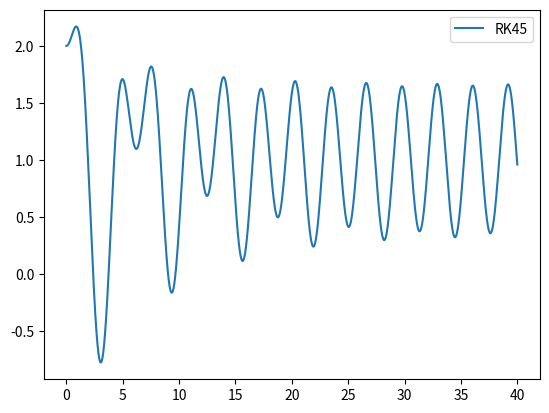
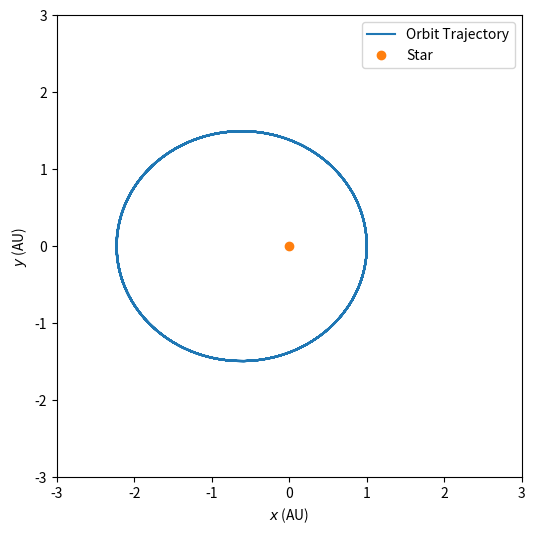
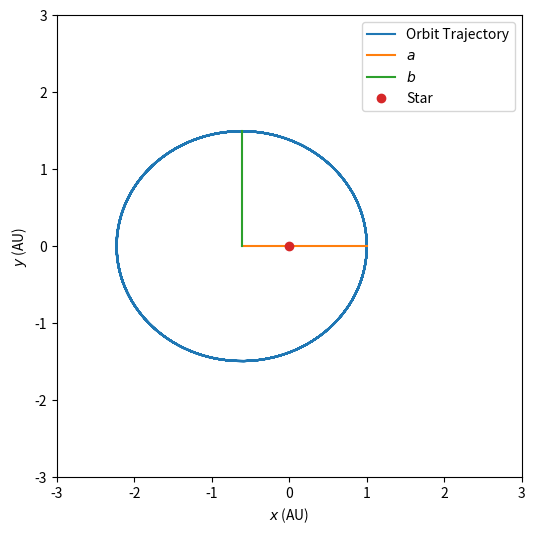

The script that saved these images, in order:
import numpy as np
import matplotlib.pyplot as plt
from scipy.integrate import solve_ivp
from scipy import constants as CONSTANTS

def drivenf(t, X):
  """ Function for damped driven oscillator equation. Returns array containing
  velocity (dx/dt) and acceleration (dv/dt), given time, position, and velocity inputs.
  Arguments:
    t - time
    X - array containing x and v
  """
  # constants
  k = 1
  m = 1
  xeq = 1
  beta = -0.25
  A = 2
  omega = 2

  # TODO: add code for our damped-driven oscillator equation
  dxdt = X[1]
  dvdt = -k/m * (X[0] - xeq) + beta/m * X[1] + A/m * np.cos(omega * t)

  return [dxdt,dvdt]

# start and stop times
t0 = 0
tf = 40
tSteps = np.arange(t0, tf)

# initial values
x0 = 2.0
v0 = 0.0
#TODO: pack initial values together
X0 = [x0, v0]

#TODO: enter arguments in solve_ivp to solve the drivenf equation
sol = solve_ivp(drivenf, [t0,tf], X0, max_step=0.01)

fig,ax = plt.subplots()
ax.plot(sol.t, sol.y[0], label = 'RK45')
plt.legend()
plt.show()

M_EARTH = 5.972E24   # Mass of the earth
M_SUN = 1.98847E30   # Mass of the sun

AU = CONSTANTS.astronomical_unit #Distance from the sun to the earth
PI = CONSTANTS.pi
GRAV = CONSTANTS.gravitational_constant
YEAR = CONSTANTS.year

# Initial state vector for the planet
# X0 = (x0, y0, vx0, vy0)
X0 = np.array([AU, 0.0, 0.0, 35.0E3])

# Length of time to evaluate for in years
n_years = 22

# Time points at which to evaluate (using 100 points/year)
t0 = 0.0
tf = n_years *YEAR
t_eval = np.linspace(0.0, tf, int(n_years * 100))

def orbit_eqn(t, X):
  """ Solves for acceleration using Kepler's equations
    Arguments:
    t - time
    X - array containing x, y, vx, vy
  """
  # TODO: Get coordinates and velocity from input X
  x, y, vx, vy = X

  # TODO: Use equation (5) to calculate each component of acceleration
  dvxdt = -GRAV * M_SUN * x * (x **2 + y ** 2) ** (-3/2)
  dvydt = -GRAV * M_SUN * y * (x **2 + y ** 2) ** (-3/2)
  dxdt = vx
  dydt = vy

  return [dxdt, dydt, dvxdt, dvydt]

# TODO: Use solve_ivp to solve orbit_eqn using our initial conditions X0
solution = solve_ivp(orbit_eqn, [t0, tf], X0, t_eval=t_eval, method = "Radau")


# Get the solution arrays
x, y, vx, vy = solution.y

# Plot the orbit
fig, ax = plt.subplots(figsize=[6, 6])
ax.plot(x / AU, y / AU, label='Orbit Trajectory')

ax.plot([0.0], [0.0], 'o', label='Star')
ax.set(xlabel='$x$ (AU)', ylabel='$y$ (AU)', xlim=[-3, 3], ylim=[-3, 3])
ax.legend()
plt.savefig('./kepler_example_orbit.pdf')
plt.show()

# Prepare the data
v = y ** 2
u = (x - x[np.argmax(y)]) ** 2

# Perform the fit
m, c = np.polyfit(u, v, 1)

# Getting a and b, in units of AU
print("a=%.2f AU, b=%.2f AU" % (np.sqrt(- c / m) / AU, np.sqrt(c) / AU))
a, b = np.sqrt(- c / m) / AU, np.sqrt(c) / AU

# Plot the orbit
fig, ax = plt.subplots(figsize=[6, 6])
ax.plot(x / AU, y / AU, label='Orbit Trajectory')

# Add the semi-minor/major axes as a check
ax.plot([x.max() / AU - a, x.max() / AU], [0.0, 0.0], label='$a$')
ax.plot([x.max() / AU - a, x.max() / AU - a], [0.0, b], label='$b$')

ax.plot([0.0], [0.0], 'o', label='Star')
ax.set(xlabel='$x$ (AU)', ylabel='$y$ (AU)', xlim=[-3, 3], ylim=[-3, 3])
ax.legend()
plt.savefig('./kepler_example_orbit.pdf')
plt.show()

def Rocket(t,X):
  m0 = 10 #kg
  b = 0.2 * 5**2#30 #kg/m
  G = 6.674e-11 #N*m^2/kg^2
  RE = 6371000.0 #m
  ME = 5.972e24 #Kg
  g0 = 9.81 #m/s^2

  #Thrust and Velocity of Fuel Expulsion
  Ft = 560000 #N
  Isp = 304 #s
  c = g0*Isp #m/s

  # TODO: unpack X
  x, y, vx, vy, m = X
  r = np.sqrt(x**2 + y**2)
  rhatx = x/r
  rhaty = y/r
  vhatx = vx/np.sqrt(vx**2 + vy**2)
  vhaty = vy/np.sqrt(vx**2 + vy**2)

  # functions
  mass = m0 - t * Ft * 1/(g0 * Isp)
  g = G * ME * 1/(r **2)

  # If still have fuel left (at t=1 all fuel is expelled)
  if t<Isp:

    #TODO: fill in the below
    dmdt = -Ft/c
    dxdt = vx
    dydt = vy
    dvxdt = (-g0 * Isp * dmdt * vhatx * 1/mass) + (-b * vx ** 2 * vhatx * 1/mass) + (mass * g * rhatx * 1/mass)
    dvydt = (-g0 * Isp * dmdt * vhaty * 1/mass) + (-b * vy ** 2 * vhaty * 1/mass) + (mass * g * rhaty * 1/mass)

    #Hint for the dvydt and dvxdt: dvdt = -g*T0/vg - 1/(m0*z(t,n))*v**2 *np.sign(v) - 1/z(t, n) * dzdt(t, n)

  # If out of fuel
  else:

    dxdt = vx
    dydt = vy
    dvxdt = (-b * vx ** 2 * vhatx * 1/mass) + (mass * g * rhatx * 1/mass)
    dvydt = (-b * vy ** 2 * vhaty * 1/mass) + (mass * g * rhaty * 1/mass)
    dmdt = 0

    #Hint for the dvydt and dvxdt: dvdt = -g*T0/vg - 1/(m0*z(t,n))*v**2 *np.sign(v) - 1/z(t, n) * dzdt(t, n)

  # If accelerating downwards with negative speed while on the ground (can't go through ground)

  if( np.dot(np.array([dvxdt,dvydt]),np.array([x,y])) <0 ):
    dxdt=0
    dvdt=0
  return [dxdt,dydt,dvxdt,dvydt,dmdt]

tspan = np.linspace(0, 5000, 1000)
RE = 6371000.0 #m
x0 = 0.0
y0 = 1+RE
vx0 = 1
vy0 = 0.5
m0 = 46760
X0 = [x0,y0,vx0,vy0, m0]

# TODO: Solve differential equation using solve_ivp
#(add code, [#add code], X0, t_eval=#add code, rtol = 1e-5, method='Radau')
sol = solve_ivp(Rocket, [0, 5000], X0, rtol=1e-5, method="Radau")

plt.scatter(sol.y[0],sol.y[1])
plt.show()